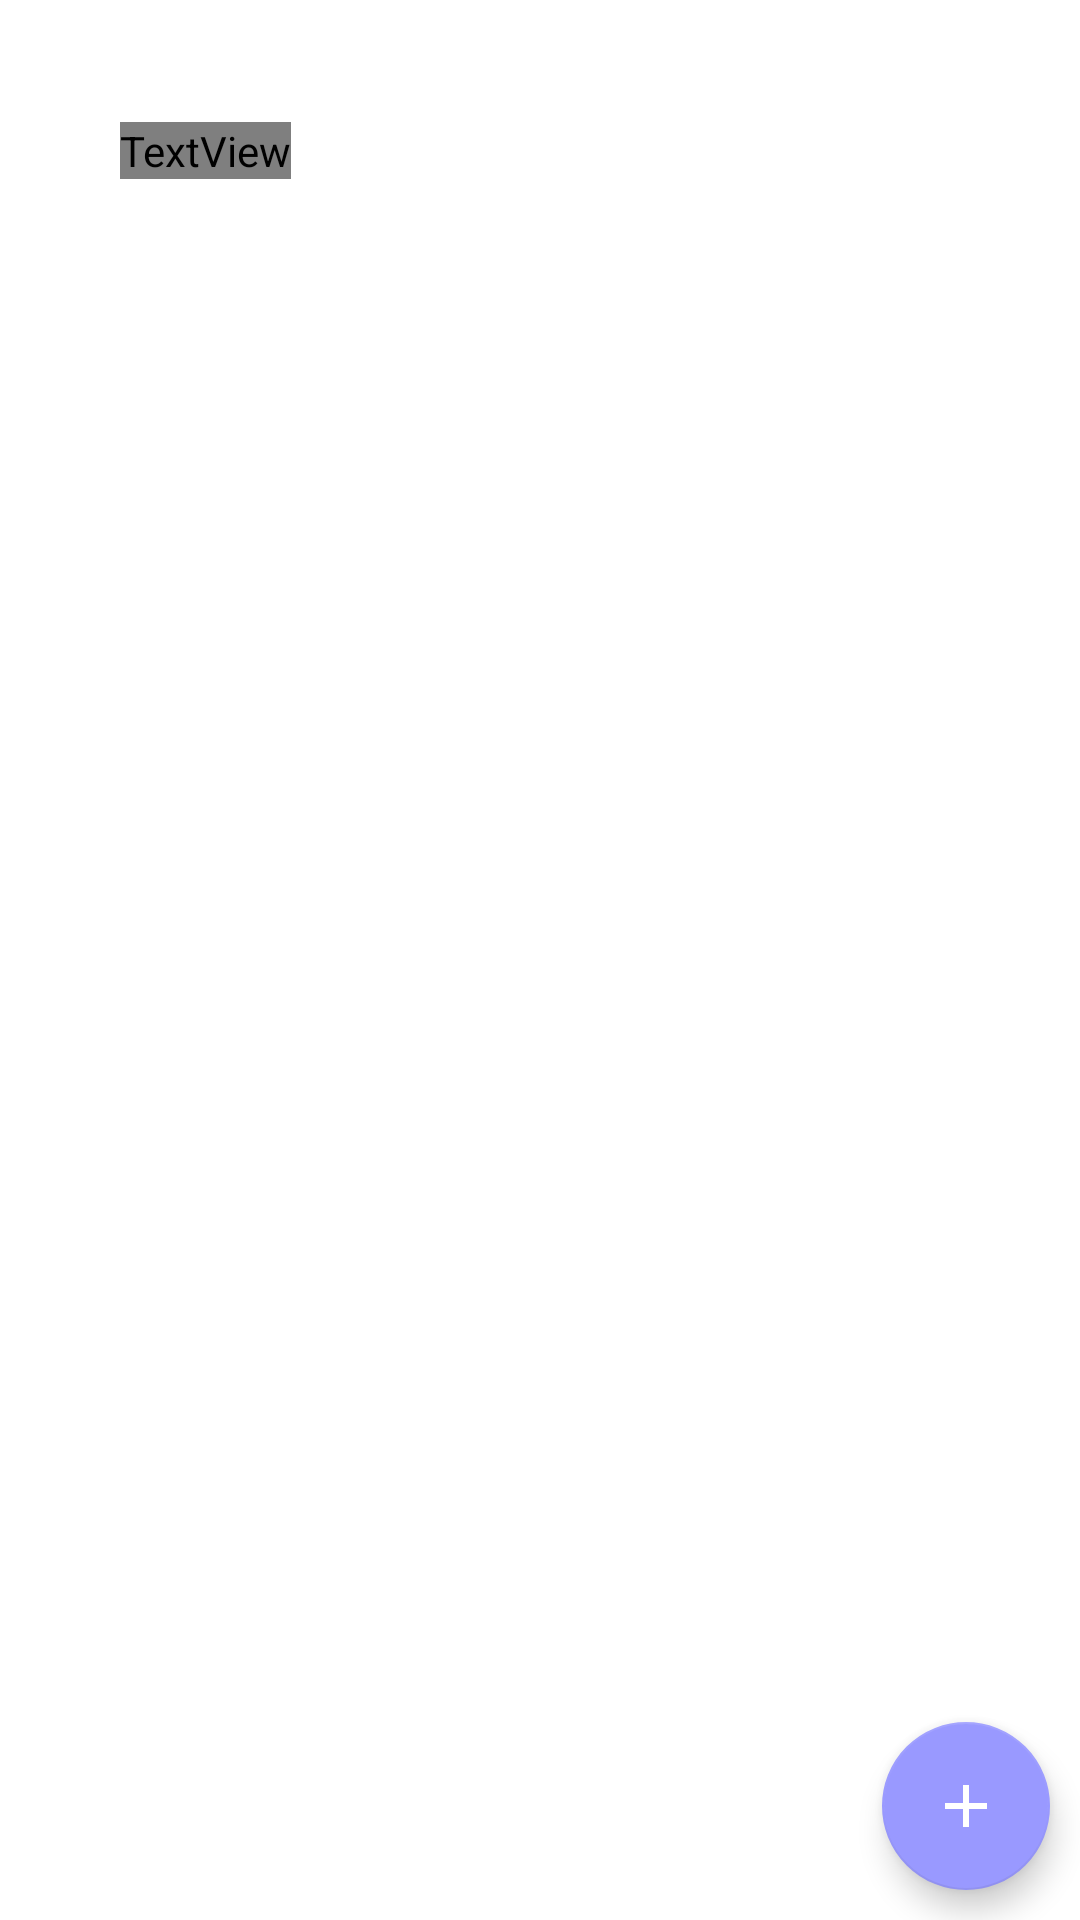

Write the Android layout XML for this screen, with the resource values it uses.
<!-- AndroidManifest.xml: application theme Theme.Reminder -->
<!-- res/layout/activity_home.xml -->
<?xml version="1.0" encoding="utf-8"?>
<layout xmlns:android="http://schemas.android.com/apk/res/android"
    xmlns:app="http://schemas.android.com/apk/res-auto"
    xmlns:tools="http://schemas.android.com/tools">

    

    <androidx.constraintlayout.widget.ConstraintLayout
        android:layout_width="match_parent"
        android:layout_height="match_parent"
        tools:context=".taskModule.HomeActivity">

        <ImageView
            android:id="@+id/imageView"
            android:layout_width="match_parent"
            android:layout_height="140dp"
            android:src="@drawable/shape_top"
            android:visibility="gone"
            app:layout_constraintBottom_toTopOf="@+id/taskList"
            app:layout_constraintHorizontal_bias="0.0"
            app:layout_constraintLeft_toLeftOf="parent"
            app:layout_constraintRight_toRightOf="parent"
            app:layout_constraintTop_toTopOf="parent"
            app:layout_constraintVertical_bias="0.0" />

        <ImageView
            android:id="@+id/image_back"
            android:layout_width="wrap_content"
            android:layout_height="wrap_content"
            android:layout_marginStart="20dp"
            android:src="@drawable/ic_baseline_arrow_back_ios_24"
            app:layout_constraintBottom_toTopOf="@+id/guideline4"
            app:layout_constraintEnd_toStartOf="@+id/text"
            app:layout_constraintStart_toStartOf="parent"
            app:layout_constraintTop_toTopOf="parent" />

        <TextView
            android:id="@+id/text"
            android:layout_width="wrap_content"
            android:layout_height="wrap_content"
            android:layout_marginStart="40dp"
            android:text="To-Do"
            android:textSize="18sp"
            android:textColor="?attr/icon"
            app:layout_constraintBottom_toTopOf="@+id/guideline4"
            app:layout_constraintRight_toRightOf="parent"
            app:layout_constraintStart_toStartOf="parent"
            app:layout_constraintTop_toTopOf="parent" />

        <androidx.constraintlayout.widget.Guideline
            android:id="@+id/guideline4"
            android:layout_width="wrap_content"
            android:layout_height="wrap_content"
            android:orientation="horizontal"
            app:layout_constraintGuide_begin="100dp" />

        <androidx.recyclerview.widget.RecyclerView
            android:id="@+id/taskList"
            android:layout_width="match_parent"
            android:layout_height="wrap_content"
            android:paddingBottom="100dp"
            app:layout_constraintEnd_toEndOf="parent"
            app:layout_constraintHorizontal_bias="0.0"
            app:layout_constraintStart_toStartOf="parent"
            app:layout_constraintTop_toBottomOf="@+id/guideline4"
            app:layout_constraintVertical_bias="0.011" />


        <com.google.android.material.floatingactionbutton.FloatingActionButton
            android:id="@+id/image_newtask"
            android:layout_width="wrap_content"
            android:layout_height="wrap_content"
            android:layout_margin="10dp"
            android:contentDescription="Floating Button"
            android:onClick="openActivty"
            app:backgroundTint="@color/purple_700"
            android:src="@drawable/ic_baseline_add_circle_outline_24"
            app:layout_constraintBottom_toBottomOf="parent"
            app:layout_constraintEnd_toEndOf="parent"
            app:tint="@color/white"
            android:layout_gravity="end|bottom"/>


    </androidx.constraintlayout.widget.ConstraintLayout>
</layout>
<!-- resources referenced by this layout -->
<resources>
  <color name="purple_700">#9999ff</color>
  <color name="white">#FFFFFFFF</color>
  <!-- drawable ic_baseline_add_circle_outline_24 (drawable) -->
  <vector xmlns:android="http://schemas.android.com/apk/res/android"
      android:width="24dp"
      android:height="24dp"
      android:viewportWidth="24.0"
      android:viewportHeight="24.0">
      <path
          android:fillColor="@color/white"
          android:pathData="M19,13h-6v6h-2v-6H5v-2h6V5h2v6h6v2z"/>
  </vector>
  <!-- drawable ic_baseline_arrow_back_ios_24 (drawable) -->
  <vector xmlns:android="http://schemas.android.com/apk/res/android"
      android:width="24dp"
      android:height="24dp"
      android:viewportWidth="24"
      android:viewportHeight="24">
    <path
        android:fillColor="?attr/icon"
        android:pathData="M11.67,3.87L9.9,2.1 0,12l9.9,9.9 1.77,-1.77L3.54,12z"/>
  </vector>
  <!-- drawable shape_top (drawable) -->
  <?xml version="1.0" encoding="utf-8"?>
  <shape xmlns:android="http://schemas.android.com/apk/res/android"
      android:shape="rectangle">
      <solid android:color="@color/purple_700" />
  
      <corners
          android:bottomLeftRadius="60dp"
          android:bottomRightRadius="60dp"
          android:topLeftRadius="0dp"
          android:topRightRadius="0dp" />
  </shape>
  <style name="Theme.Reminder" parent="Theme.MaterialComponents.DayNight.NoActionBar">
          
          <item name="colorPrimary">@color/purple_500</item>
          <item name="colorPrimaryVariant">@color/purple_700</item>
          <item name="colorOnPrimary">@color/white</item>
          
          <item name="colorSecondary">@color/teal_200</item>
          <item name="colorSecondaryVariant">@color/teal_700</item>
          <item name="colorOnSecondary">@color/black</item>
          
          <item name="android:statusBarColor" tools:targetApi="l">@color/white</item>
          
      </style>
  <color name="purple_500">#9999ff</color>
  <color name="black">#FF000000</color>
  <!-- not gathered from this repository: default colours our renderer supplied (Android Studio template values) -->
  <color name="teal_200">#FF03DAC5</color>
  <color name="teal_700">#FF018786</color>
</resources>
